Labelled photos from "cashew_leaf_dataset", an image-classification folder in davydon22/CashewNet-An-Ensemble-Deep-Learning-Framework. The possible labels are: anthracnose, healthy, leaf miner, red rust.

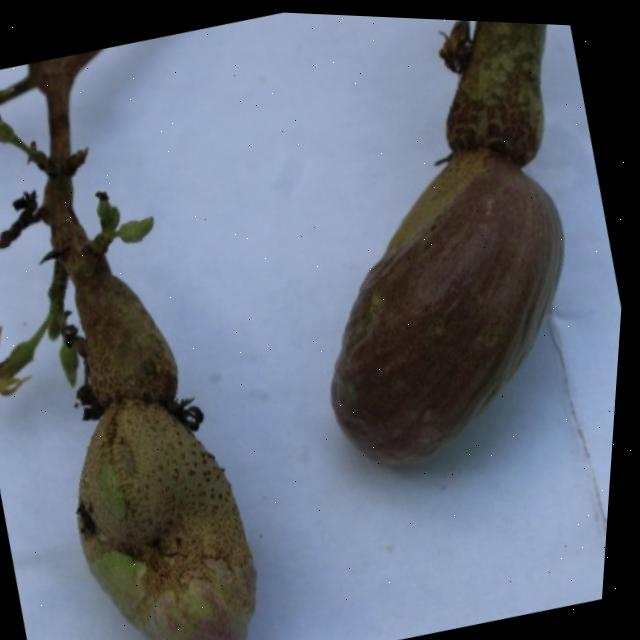
Label: healthy

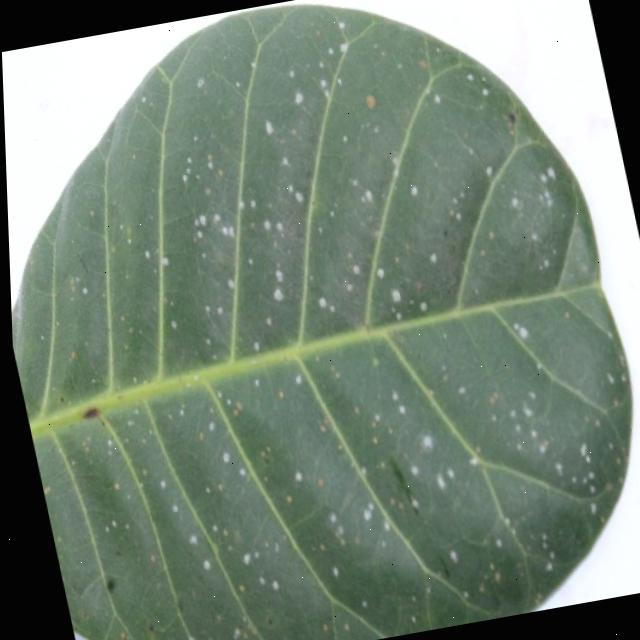
Label: red rust

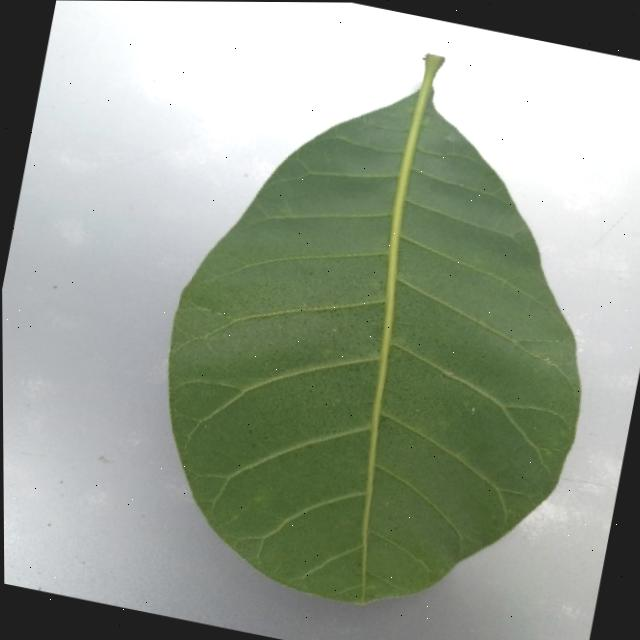
Label: healthy

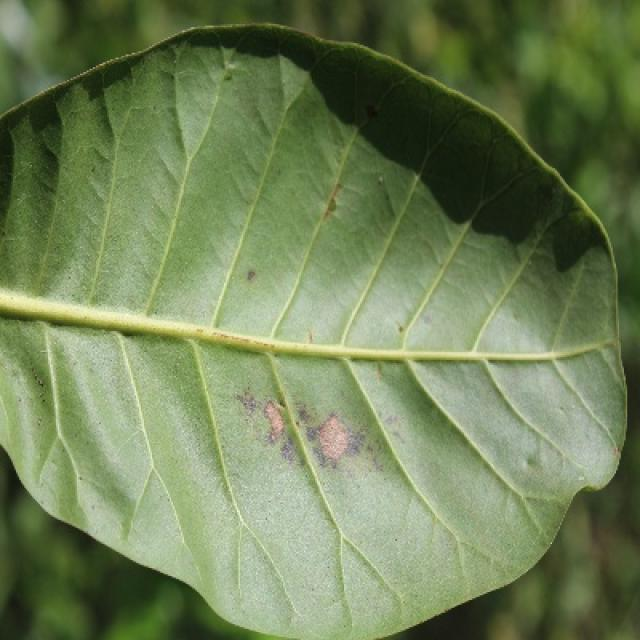
Label: anthracnose

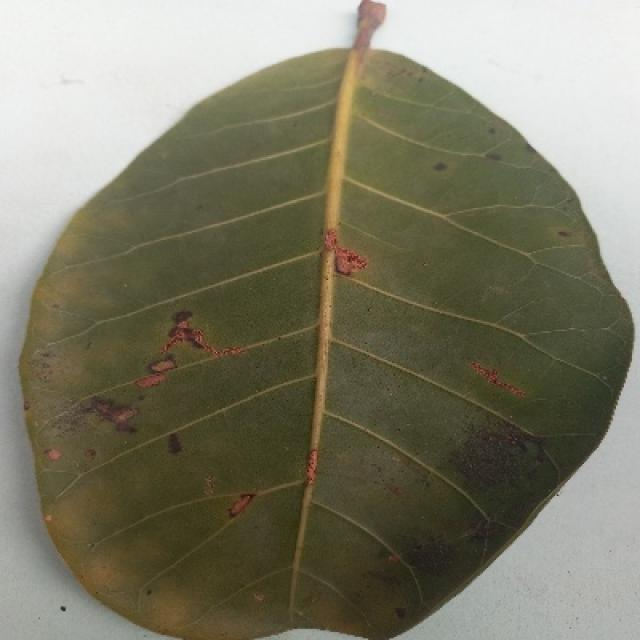
Label: anthracnose

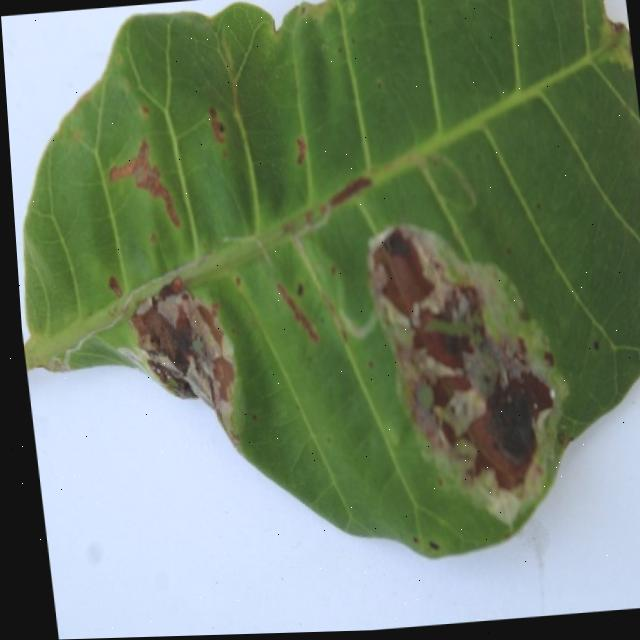
Label: leaf miner
